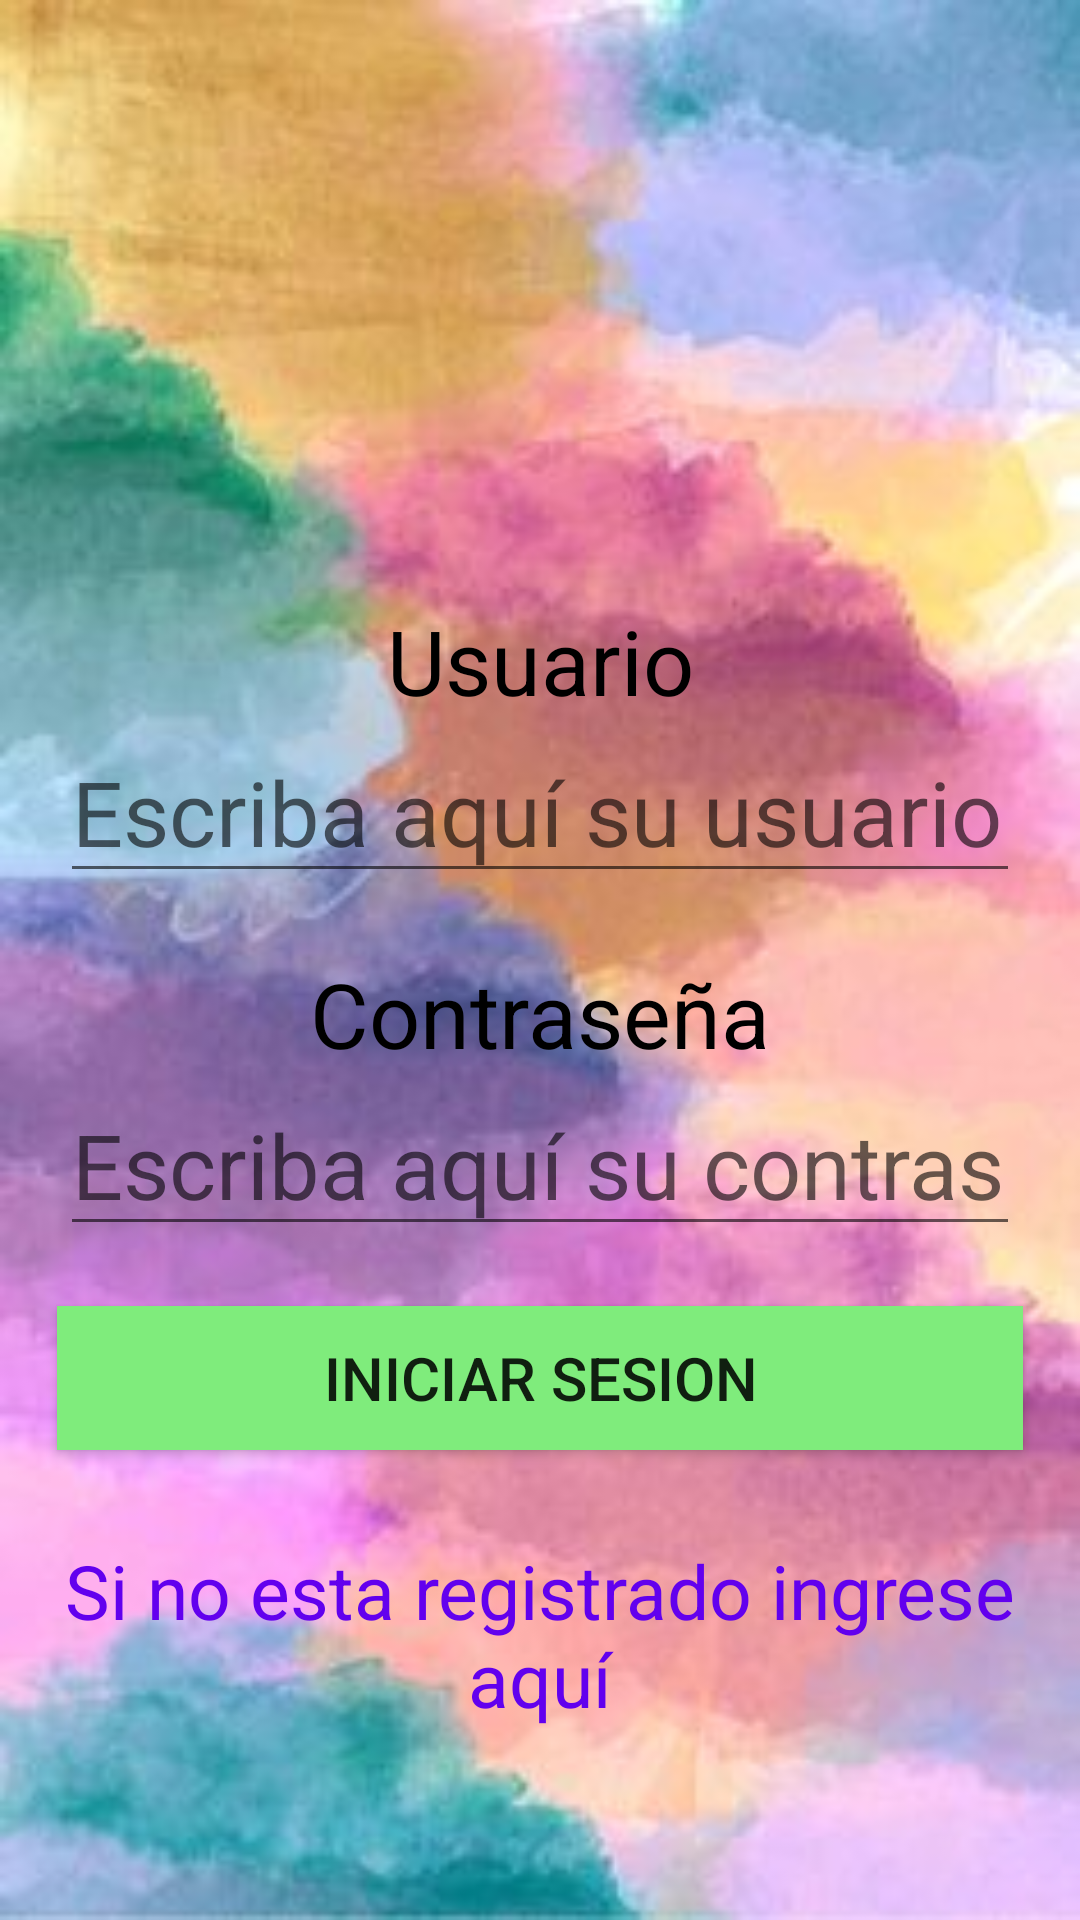

This screen was rendered from an Android layout file. Write that file and the resources it references.
<!-- AndroidManifest.xml: application theme Theme.OrellanaLizeth_Interciclo -->
<!-- res/layout/activity_main.xml -->
<?xml version="1.0" encoding="utf-8"?>
<layout xmlns:android="http://schemas.android.com/apk/res/android"
    xmlns:app="http://schemas.android.com/apk/res-auto"
    xmlns:tools="http://schemas.android.com/tools">

    <data>
        <variable
            name="usuario1"
            type="com.example.orellanalizeth_interciclo.Usuario" />
    </data>

<LinearLayout
    android:layout_width="match_parent"
    android:layout_height="match_parent"
    android:orientation="vertical"
    tools:context=".MainActivity"
    android:background="@drawable/fondo4">
    <TextView
        android:layout_width="match_parent"
        android:layout_height="wrap_content"
        android:layout_marginTop="200sp"
        android:text="Usuario"
        android:gravity="center"
        android:layout_marginLeft="20sp"
        android:layout_marginRight="20sp"
        android:textSize="30sp"
        android:textColor="@color/black"/>
    <EditText
        android:id="@+id/txtUsuario"
        android:layout_width="match_parent"
        android:layout_height="wrap_content"
        android:layout_marginRight="20sp"
        android:layout_marginLeft="20sp"
        android:hint="Escriba aquí su usuario"
        android:textSize="30sp"/>
    <TextView
        android:layout_width="match_parent"
        android:layout_height="wrap_content"
        android:layout_marginRight="20sp"
        android:text="Contraseña"
        android:gravity="center"
        android:textSize="30sp"
        android:textColor="@color/black"
        android:layout_marginLeft="20sp"
        android:layout_marginTop="20sp"/>
    <EditText
        android:id="@+id/txtContrseña"
        android:layout_width="match_parent"
        android:layout_height="wrap_content"
        android:layout_marginRight="20sp"
        android:hint="Escriba aquí su contraseña"
        android:layout_marginLeft="20sp"
        android:textSize="30sp"
        android:inputType="textPassword"/>
    <Button
        android:id="@+id/btnIniciar"
        android:layout_width="match_parent"
        android:layout_height="wrap_content"
        android:layout_marginTop="20sp"
        android:layout_marginStart="19dp"
        android:layout_marginEnd="19dp"
        android:background="@color/verde"
        android:text="Iniciar Sesion"
        android:textSize="20sp"/>
    <TextView
        android:id="@+id/txtRegistrarse"
        android:layout_width="match_parent"
        android:layout_height="wrap_content"
        android:text="Si no esta registrado ingrese aquí"
        android:gravity="center"
        android:textSize="25sp"
        android:textColor="@color/purple_500"
        android:layout_marginTop="30sp"
        android:fontFamily="sans-serif"/>



</LinearLayout>
</layout>
<!-- resources referenced by this layout -->
<resources>
  <color name="black">#FF000000</color>
  <color name="purple_500">#FF6200EE</color>
  <color name="verde">#7FEC7C</color>
  <!-- drawable fondo4: jpg bitmap (drawable-v24, 15290 bytes) -->
  <style name="Theme.OrellanaLizeth_Interciclo" parent="Theme.MaterialComponents.DayNight.DarkActionBar">
          
          <item name="colorPrimary">@color/purple_500</item>
          <item name="colorPrimaryVariant">@color/purple_700</item>
          <item name="colorOnPrimary">@color/white</item>
          
          <item name="colorSecondary">@color/teal_200</item>
          <item name="colorSecondaryVariant">@color/teal_700</item>
          <item name="colorOnSecondary">@color/black</item>
          
          <item name="android:statusBarColor" tools:targetApi="l">?attr/colorPrimaryVariant</item>
          
      </style>
  <color name="purple_700">#FF3700B3</color>
  <color name="white">#FFFFFFFF</color>
  <color name="teal_200">#FF03DAC5</color>
  <color name="teal_700">#FF018786</color>
</resources>
